Photos from the image-classification dataset "Datasets" in the GitHub repository ganeshbucche/Animal-Disease-Detection. Its 5 classes are: cow dramatophilisis, cow pedicilo, cow ringworm, healthy, mastitis.

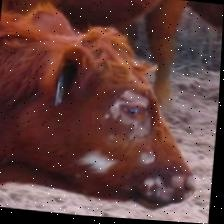
Label: cow ringworm

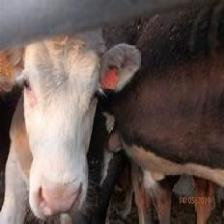
Label: cow dramatophilisis

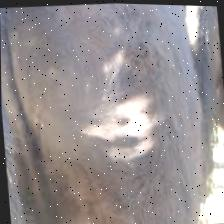
Label: cow pedicilo

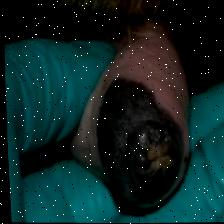
Label: mastitis

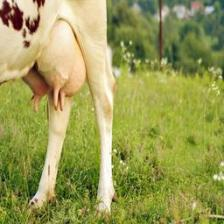
Label: healthy

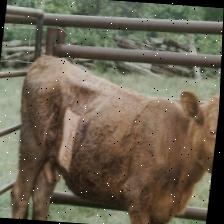
Label: cow ringworm
